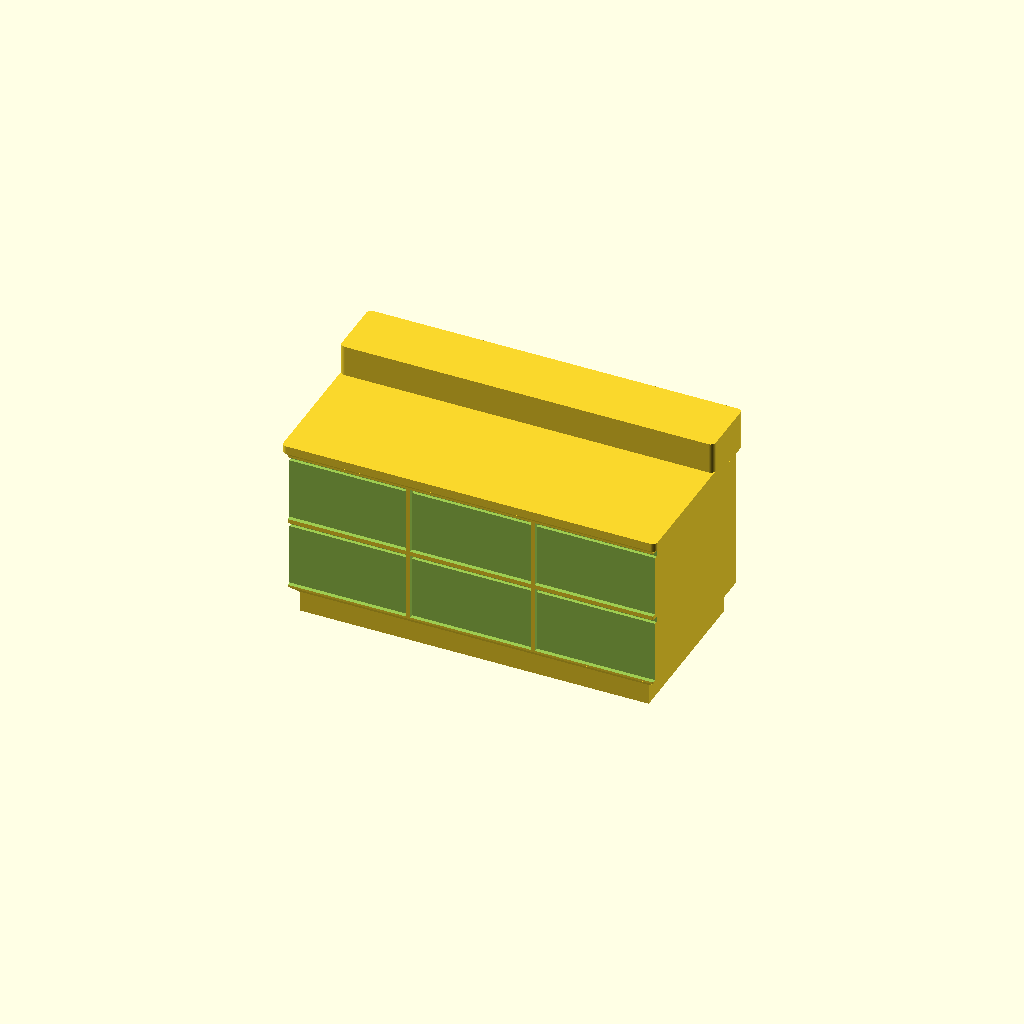
Cell 1: rendered with the file's own defaults.
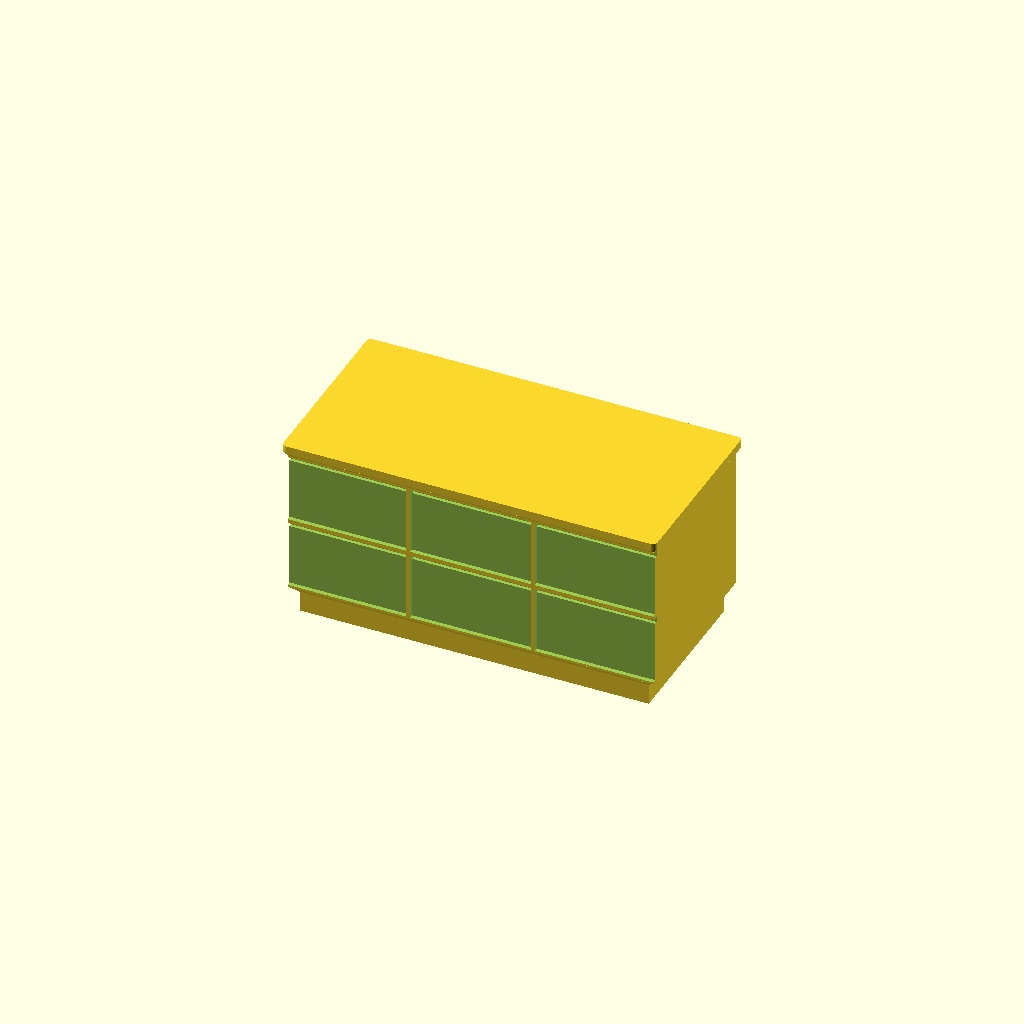
Cell 2: the same model with Show_bar = false.
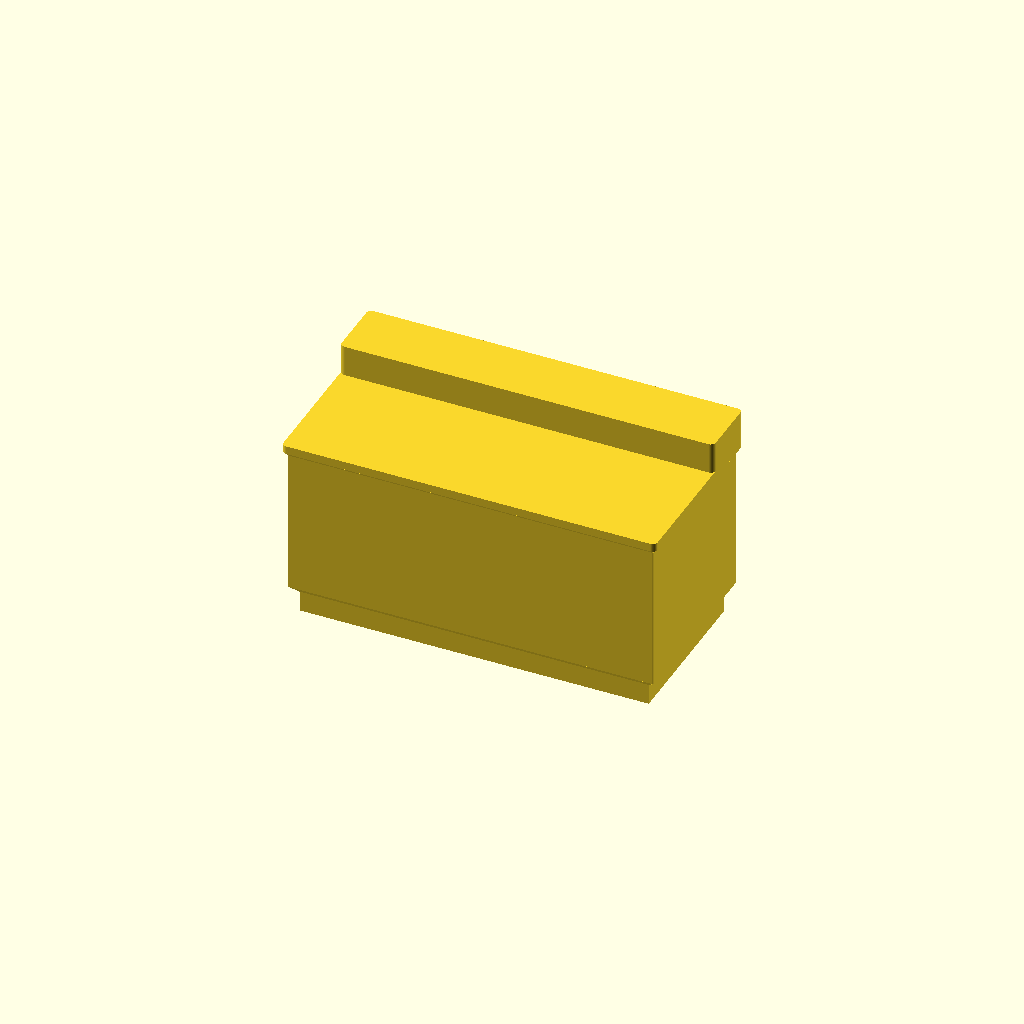
Cell 3: the same model with Show_fronts = false.
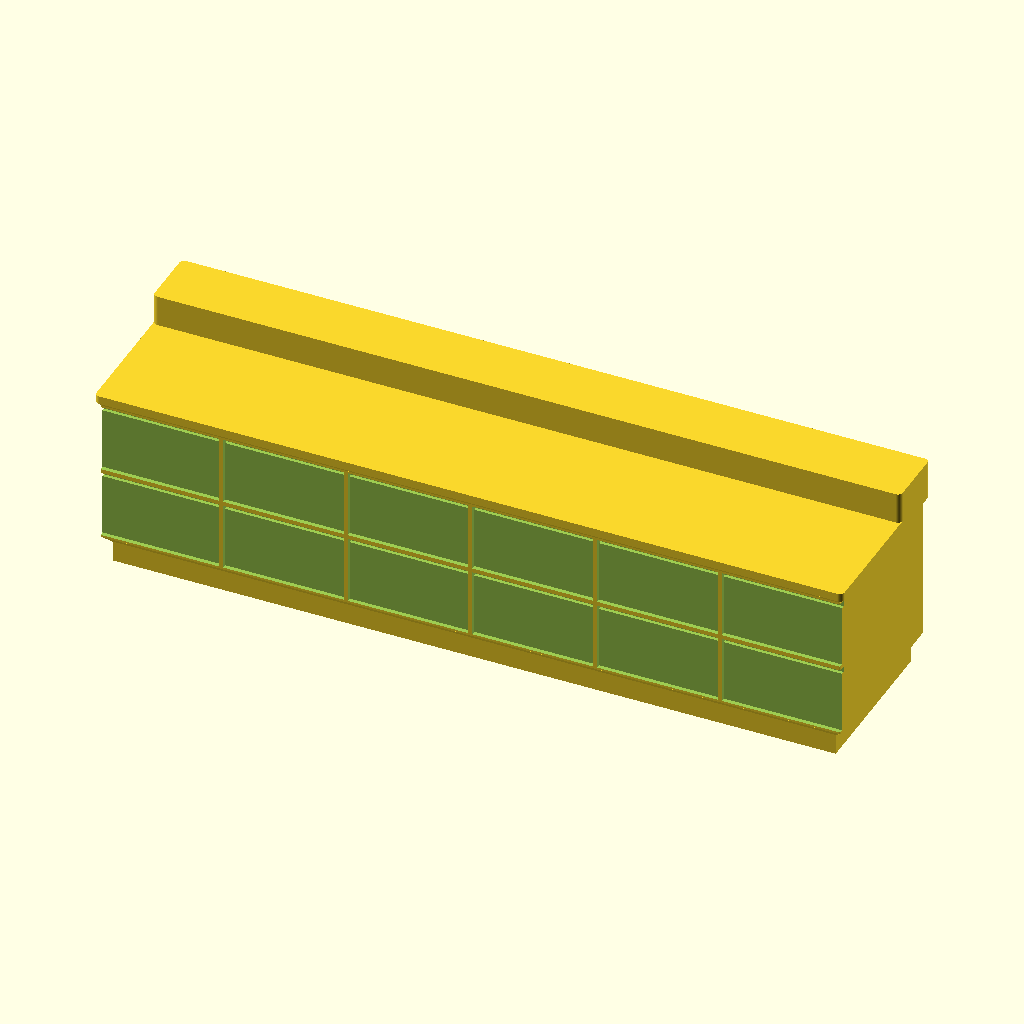
Cell 4 — Width set to 360, the other parameters unchanged.
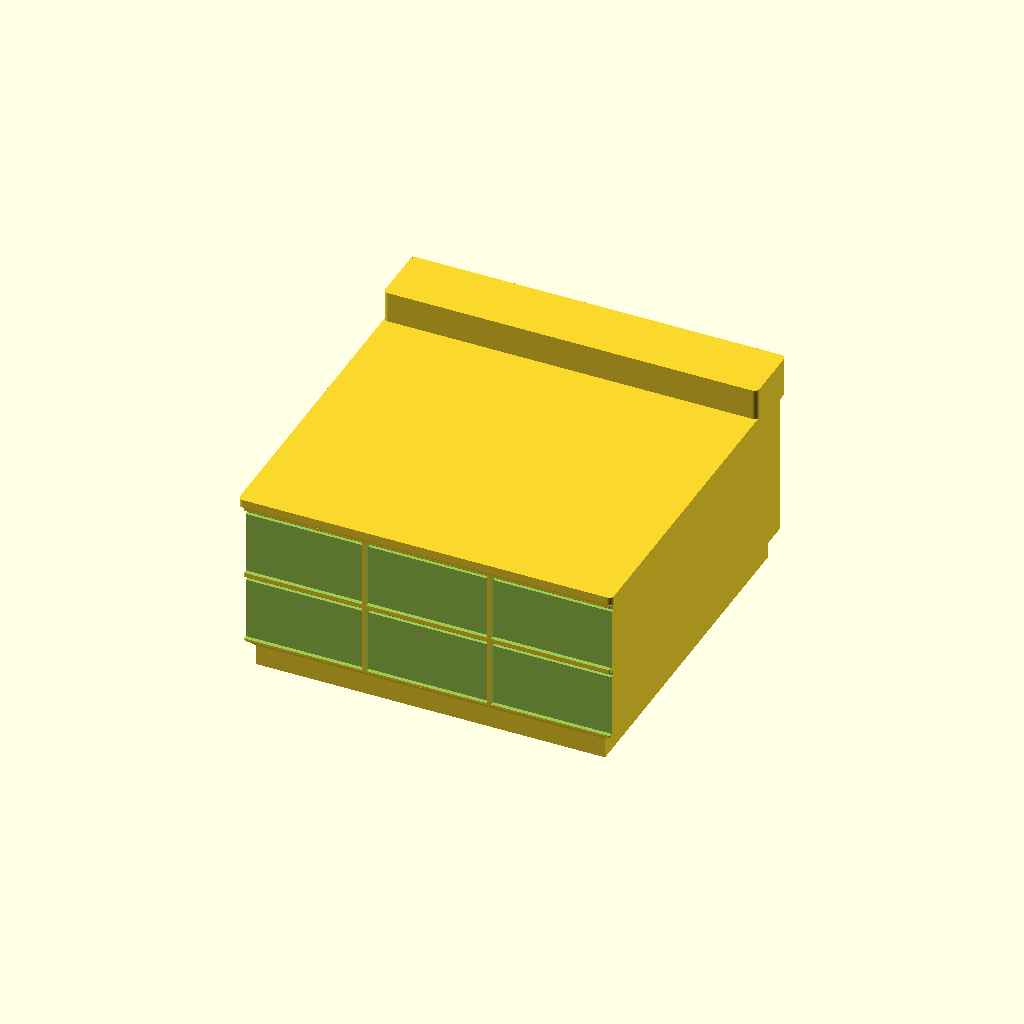
Cell 5: the same model with Depth = 180.
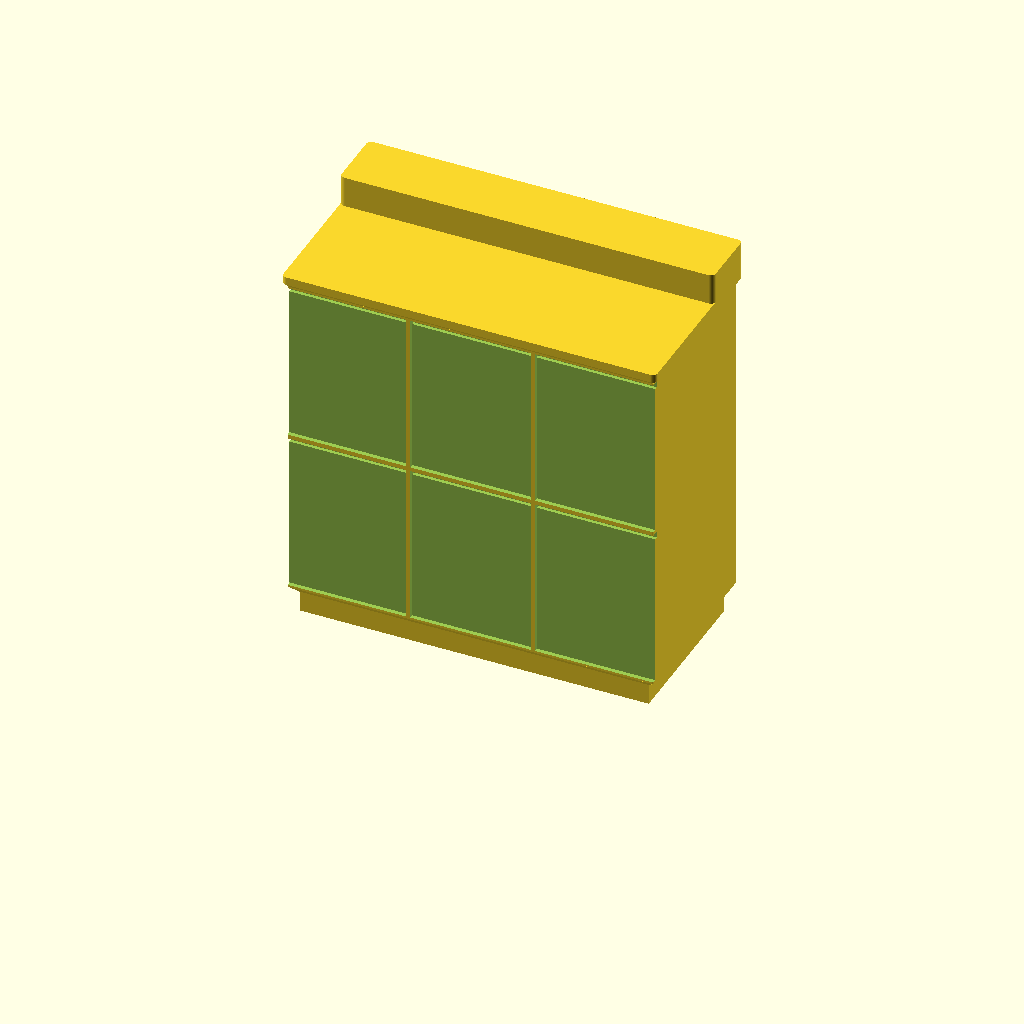
Cell 6: the same model with Height = 180.
One fixed orthographic camera (rotation 55°, 0°, 25°; colour scheme Cornfield) for every cell.
OpenSCAD source file scad/kitchen/breakfast_bar.scad:
// kitchen / breakfast_bar — a peninsula with a raised bar: the island's body, stepped on all
// four sides because it stands out in the room, with a bar level standing 15 cm above the
// counter along its BACK edge. bar_stool.scad has been in the set with nothing to sit at;
// this is the thing it sits at.
//
// In section, front (-Y) on the left:
//
//                  |‾‾‾‾|      the bar level, standing on the counter along the back
//     |‾‾‾‾‾‾‾‾‾‾‾‾|    |      the worktop slab, overhanging all round ...
//     |            |    |      ... the carcass, with the fronts on it ...
//      \                |
//      |               |       ... and the plinth, set back all round
//     ---------------------
//
// A TWO-LEVEL TOP is the whole point: from any angle the piece steps up at the back, which no
// other unit in the kitchen does, and that is what separates it from the island it shares a
// body with. The raised level is also what a real breakfast bar is for — it hides the
// worktop's clutter from whoever is sitting on the other side of it.
//
// The bar is on the BACK (+Y), not the front. That is where it is in a room — the cook works
// at the counter on the near side, the stools go on the far side — and it keeps the doors on
// the front (-Y) face where the convention puts them and where a low angle reads them.
//
// WHAT IT DELIBERATELY DOES NOT HAVE is a knee overhang. A real bar cantilevers its worktop
// 30 cm past the carcass for someone's legs, and at 1:40 that is a 7.5 mm step held up by a
// 1 mm slab: either it overhangs far past 45 deg or the printer bridges it, and both come off
// the bed as a droop. A step UP costs nothing — every layer still lands on the one below — so
// the raised level does the talking instead of the cantilever.
//
// Width/Depth are the real-world footprint in cm: 180x90, longer than the island because a
// peninsula has to carry both a run of cabinets and a place to sit. Height is the real
// COUNTER height — the 90 cm the rest of the kitchen finishes at, so the run and the
// peninsula come out level — and Bar_h is what the bar level adds on top of it, the way a
// pillow or a vanity mirror rises above the piece it stands on (see rise() in
// lib/common.scad).
//
// It prints the right way up with nothing to support: the island body's steps are all 45 deg
// flares, the bar is a plain prism rising off the slab, and the magnet pockets open at the
// plinth.

include <../lib/common.scad>

Width  = 180;  // cm
Depth  = 90;   // cm
Height = 90;   // cm — the counter, level with the rest of the kitchen

// the printed height, mm: Height at the plan scale. The bar level stands above this.
Print_h = printed_h(Height);

// The worktop slab, real cm — shared with the rest of the kitchen (see worktop.scad), so the
// peninsula and the run read as one kitchen.
Slab = Unit_top;

Show_bar = true;
// The raised bar level, real cm: how far it stands above the counter and how much of the
// depth it takes along the back edge. 15 cm over a 90 cm counter puts the bar at 105 — the
// standard, and the height bar_stool.scad's 65 cm seat is made for.
Bar_h = 15;  // cm
Bar_d = 30;  // cm

Show_fronts = true;
// The fronts, sized off the width like the run's, so one file covers any length of
// peninsula: one cabinet per Front_unit cm with drawer fronts stacked up each.
Front_unit = 60;  // cm — target width of one cabinet
Front_rows = 2;   // drawer fronts up each one

// Magnet pockets in the bottom face, in a row along the width (0 = none). Two keep it from
// pivoting; they go in the plinth, which here is set back on every side — 168x78 cm of it,
// 42x19.5 mm at 1:40, so both keep their full wall (see island_plinth_w() and Magnet_* in
// lib/common.scad).
Magnets = 2;

breakfast_bar();

// The bar's depth, clamped so it can never eat more than half the piece — past that there is
// no counter left in front of it and the token is just a taller island.
function bar_d() = min(Bar_d, Depth / 2);
// The worktop slab the bar stands on, printed mm — never nothing, so the two are always one
// solid however the set is squashed.
function bar_base() = max(0.01, unit_slab(Width, Depth, Print_h, Slab));

module breakfast_bar() {
    if (bar_d() < Bar_d)
        echo(str("WARNING: a ", Bar_d, " cm bar leaves no counter in front of it on a ", Depth,
                 " cm peninsula — cut back to ", bar_d(), " cm (give it more: Depth)"));
    if (Show_bar && rise(Bar_h) < Symbol_stroke)
        echo(str("NOTE: a ", Bar_h, " cm bar level is ", rise(Bar_h),
                 " mm at 1:", Scale, " — under one nozzle, so the top reads as one level"));
    cabinets = max(1, round(Width / Front_unit));
    difference() {
        union() {
            island_unit(Width, Depth, Print_h, Slab);
            if (Show_bar) bar();
        }
        if (Show_fronts)
            unit_fronts(Width, Depth,
                        unit_face_z0(Width, Depth, Print_h, Slab),
                        unit_face_z1(Width, Depth, Print_h, Slab),
                        cabinets, Front_rows, Slab);
        if (Magnets > 0)
            magnets(island_plinth_w(Width, Depth), island_plinth_d(Width, Depth), Magnets);
    }
}

// The raised bar level: a strip along the back (+Y) edge, starting inside the worktop slab so
// the two fuse, and rising rise(Bar_h) above it. Its back and its two ends are flush with the
// slab's — the piece butts against a wall or a run at the back like everything else — so the
// only new face is the one looking forward across the counter, which is the step you read.
module bar() {
    bd = bar_d();
    translate([0, cm((Depth - bd) / 2), Print_h - bar_base()])
        linear_extrude(height = bar_base() + rise(Bar_h))
            footprint_2d(Width, bd);
}
Parameter table extracted from the source (name, type, default, range or options):
Width: number, default 180
Depth: number, default 90
Height: number, default 90
Show_bar: bool, default true
Bar_h: number, default 15
Bar_d: number, default 30
Show_fronts: bool, default true
Front_unit: number, default 60
Front_rows: number, default 2
Magnets: number, default 2
